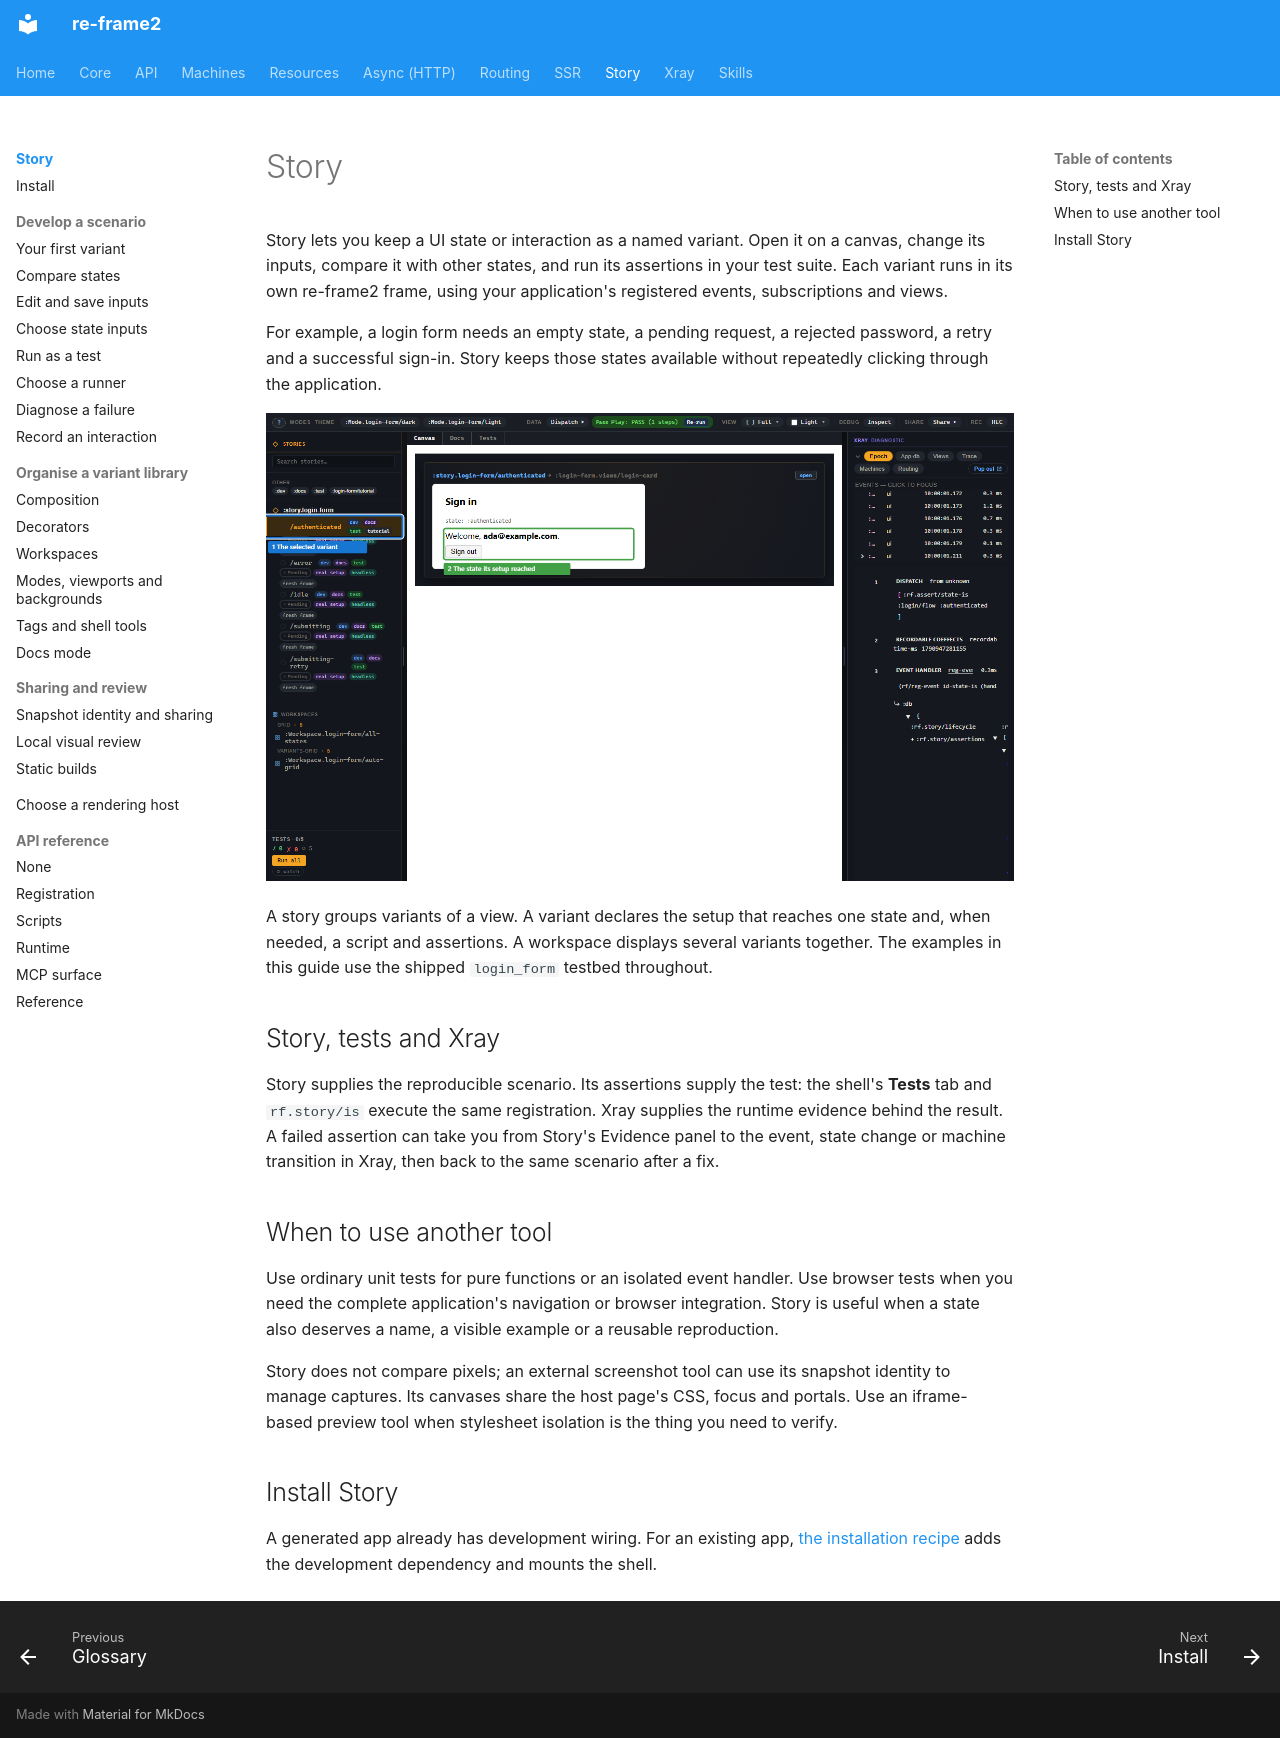

repository: day8/re-frame2 · page: story/index.html · generator: mkdocs

# Story

Story lets you keep a UI state or interaction as a named variant. Open it on
a canvas, change its inputs, compare it with other states, and run its
assertions in your test suite. Each variant runs in its own re-frame2 frame,
using your application's registered events, subscriptions and views.

For example, a login form needs an empty state, a pending request, a rejected
password, a retry and a successful sign-in. Story keeps those states available
without repeatedly clicking through the application.

[![Story showing a named UI state: 1 selects the authenticated variant; 2 shows the successful sign-in its setup reached.](../images/story/story-tutorial-00-shell.png)](../images/story/story-tutorial-00-shell.png)

A story groups variants of a view. A variant declares the setup that reaches
one state and, when needed, a script and assertions. A workspace displays
several variants together. The examples in this guide use the shipped
`login_form` testbed throughout.

## Story, tests and Xray

Story supplies the reproducible scenario. Its assertions supply the test:
the shell's **Tests** tab and `rf.story/is` execute the same registration.
Xray supplies the runtime evidence behind the result. A failed assertion can
take you from Story's Evidence panel to the event, state change or machine
transition in Xray, then back to the same scenario after a fix.

## When to use another tool

Use ordinary unit tests for pure functions or an isolated event handler.
Use browser tests when you need the complete application's navigation or
browser integration. Story is useful when a state also deserves a name,
a visible example or a reusable reproduction.

Story does not compare pixels; an external screenshot tool can use its
snapshot identity to manage captures. Its canvases share the host page's CSS,
focus and portals. Use an iframe-based preview tool when stylesheet isolation
is the thing you need to verify.

## Install Story

A generated app already has development wiring. For an existing app,
[the installation recipe](installation.md) adds the development dependency
and mounts the shell.
